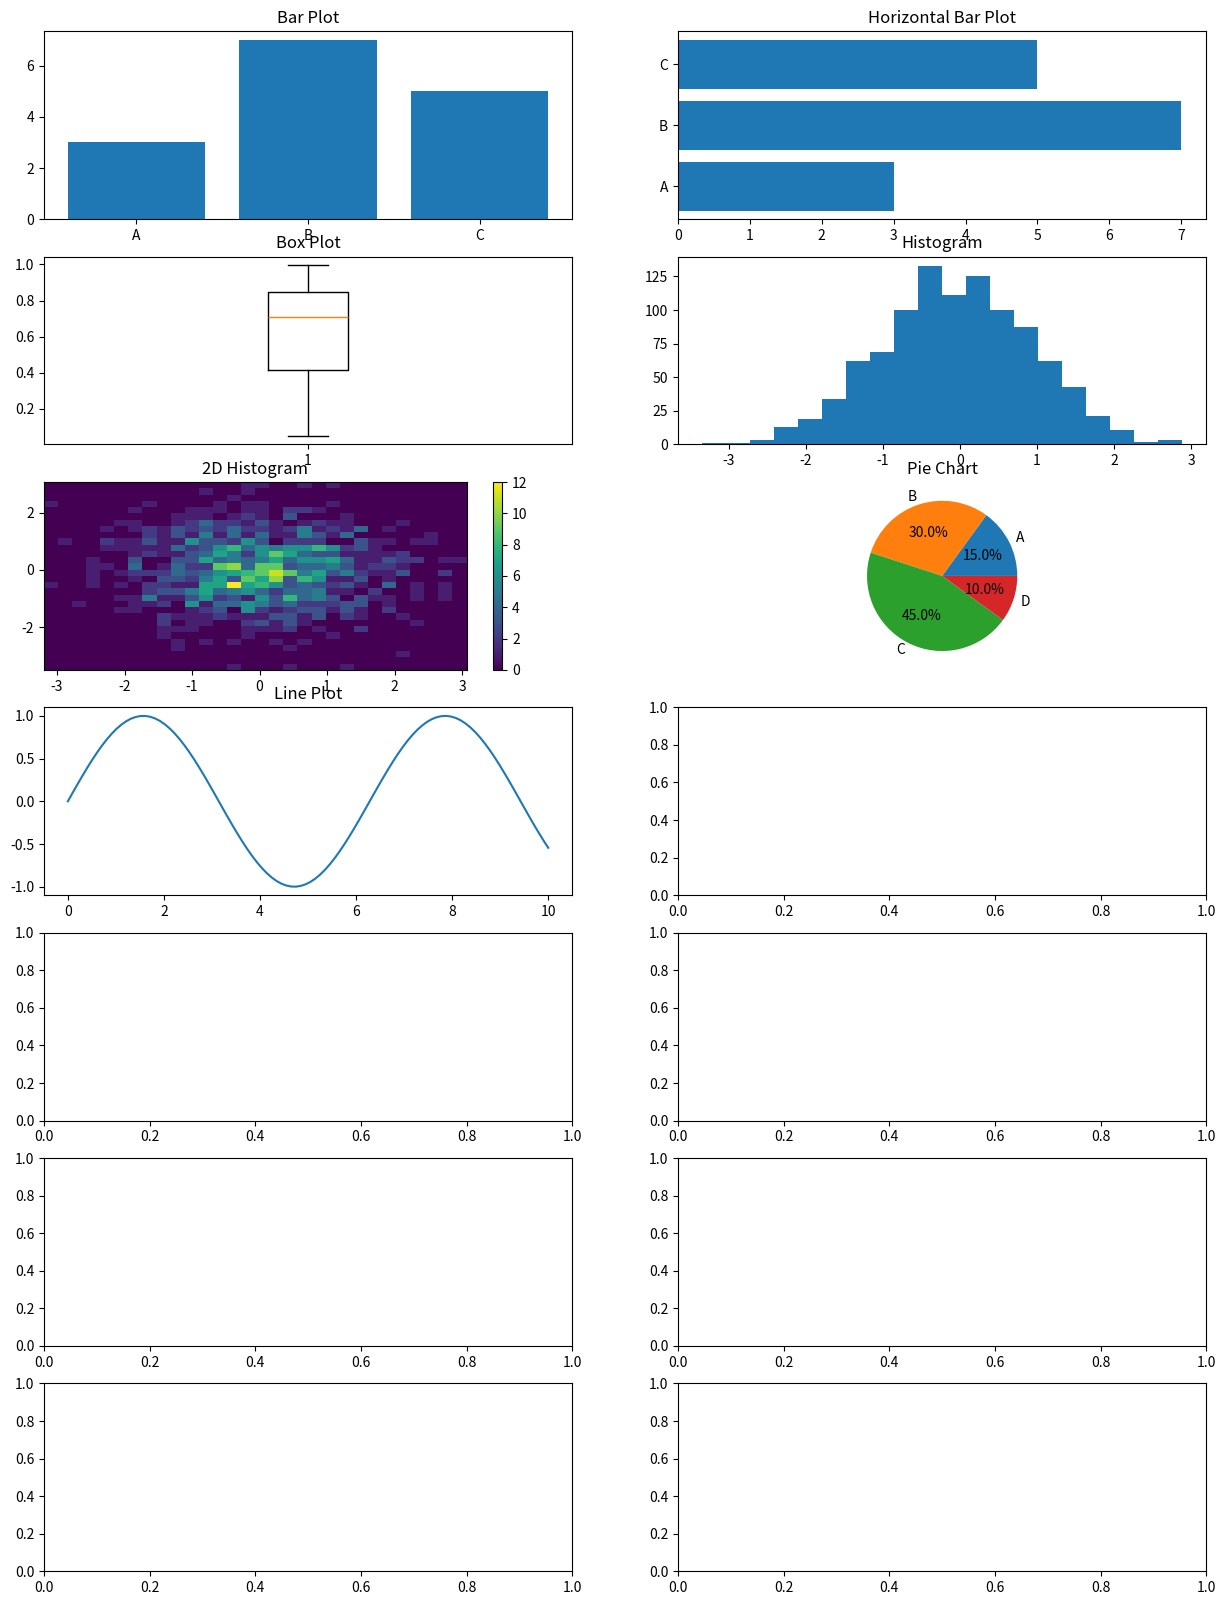

This chart was generated by the following Python code: (Note: this script raises an exception after producing the figure.)
import matplotlib.pyplot as plt
import numpy as np

# Create a grid of subplots
fig, axes = plt.subplots(7, 2, figsize=(15, 20))  # 7 rows, 2 columns
axes = axes.flatten()  # Flatten to make indexing easier

#   Create a Bar Plot
categories = ['A', 'B', 'C']
values = [3, 7, 5]
axes[0].bar(categories, values)
axes[0].set_title("Bar Plot")

#  Create a Horizontal Bar Plot
axes[1].barh(categories, values)
axes[1].set_title("Horizontal Bar Plot")

#  Create a Box Plot
data = np.random.rand(50)
axes[2].boxplot(data)
axes[2].set_title("Box Plot")

# Create a Histogram
data = np.random.randn(1000)
axes[3].hist(data, bins=20)
axes[3].set_title("Histogram")

#  Create a 2D Histogram
x = np.random.randn(1000)
y = np.random.randn(1000)
hist2d = axes[4].hist2d(x, y, bins=30)
axes[4].set_title("2D Histogram")
fig.colorbar(hist2d[3], ax=axes[4])  # Add a colorbar for the 2D histogram

#  Create a Pie Chart
sizes = [15, 30, 45, 10]
labels = ['A', 'B', 'C', 'D']
axes[5].pie(sizes, labels=labels, autopct='%1.1f%%')
axes[5].set_title("Pie Chart")

#  Create a Line Plot
x = np.linspace(0, 10, 100)
y = np.sin(x)
axes[6].plot(x, y)
axes[6].set_title("Line Plot")

#  Create a Polar Plot
theta = np.linspace(0, 2 * np.pi, 100)
r = 1 + np.sin(4 * theta)
axes[7].polar(theta, r)
axes[7].set_title("Polar Plot")

#  Create a Scatter Plot
x = np.random.rand(50)
y = np.random.rand(50)
axes[8].scatter(x, y)
axes[8].set_title("Scatter Plot")

#  Create a Stacked Area Plot
x = np.arange(0, 10, 1)
y1 = x
y2 = x**2
y3 = x**3
axes[9].stackplot(x, y1, y2, y3, labels=["Linear", "Quadratic", "Cubic"])
axes[9].legend(loc='upper left')
axes[9].set_title("Stacked Area Plot")

#  Create a Stem Plot
x = np.linspace(0, 10, 10)
y = np.sin(x)
axes[10].stem(x, y)
axes[10].set_title("Stem Plot")

#  Create a Step Plot
x = np.arange(5)
y = [3, 7, 5, 8, 4]
axes[11].step(x, y)
axes[11].set_title("Step Plot")

#  Create a Quiver Plot
x, y = np.meshgrid(np.arange(-2, 2, 0.5), np.arange(-2, 2, 0.5))
u = -y
v = x
axes[12].quiver(x, y, u, v)
axes[12].set_title("Quiver Plot")

# Hide the unused subplot
axes[13].axis('off')

# Adjust layout
plt.tight_layout()
plt.show()
